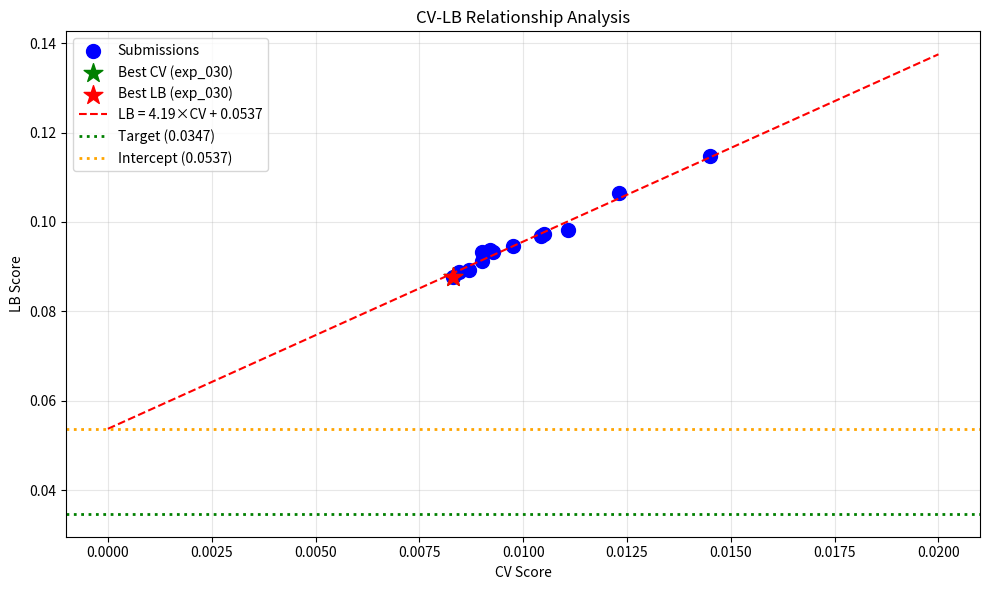

Write the Python code that produced this figure. (Note: this script raises an exception after producing the figure.)
import numpy as np
import pandas as pd
import matplotlib.pyplot as plt

# Submission history
submissions = [
    {'exp': 'exp_000', 'cv': 0.011081, 'lb': 0.09816},
    {'exp': 'exp_001', 'cv': 0.012297, 'lb': 0.10649},
    {'exp': 'exp_003', 'cv': 0.010501, 'lb': 0.09719},
    {'exp': 'exp_005', 'cv': 0.01043, 'lb': 0.09691},
    {'exp': 'exp_006', 'cv': 0.009749, 'lb': 0.09457},
    {'exp': 'exp_007', 'cv': 0.009262, 'lb': 0.09316},
    {'exp': 'exp_009', 'cv': 0.009192, 'lb': 0.09364},
    {'exp': 'exp_012', 'cv': 0.009004, 'lb': 0.09134},
    {'exp': 'exp_024', 'cv': 0.008689, 'lb': 0.08929},
    {'exp': 'exp_026', 'cv': 0.008465, 'lb': 0.08875},
    {'exp': 'exp_030', 'cv': 0.008298, 'lb': 0.08772},
    {'exp': 'exp_041', 'cv': 0.009002, 'lb': 0.09321},
    {'exp': 'exp_042', 'cv': 0.014503, 'lb': 0.11465},
]

df = pd.DataFrame(submissions)
print('Submission History:')
print(df.to_string(index=False))
print(f'\nBest CV: {df["cv"].min():.6f} ({df.loc[df["cv"].idxmin(), "exp"]})')
print(f'Best LB: {df["lb"].min():.6f} ({df.loc[df["lb"].idxmin(), "exp"]})')

# Fit CV-LB relationship
from scipy import stats

# Exclude outliers (exp_042 is pure GP which has different behavior)
df_fit = df[df['exp'] != 'exp_042']

slope, intercept, r_value, p_value, std_err = stats.linregress(df_fit['cv'], df_fit['lb'])

print(f'CV-LB Relationship (excluding exp_042):')
print(f'LB = {slope:.2f} × CV + {intercept:.4f}')
print(f'R² = {r_value**2:.4f}')
print(f'\nIntercept: {intercept:.4f}')
print(f'Target: 0.0347')
print(f'Gap: {intercept - 0.0347:.4f}')

# What CV would we need to hit target?
required_cv = (0.0347 - intercept) / slope
print(f'\nRequired CV to hit target: {required_cv:.6f}')
if required_cv < 0:
    print('IMPOSSIBLE - Required CV is negative!')

# Visualize CV-LB relationship
plt.figure(figsize=(10, 6))

# Plot all submissions
plt.scatter(df['cv'], df['lb'], c='blue', s=100, label='Submissions')

# Highlight best
best_cv_idx = df['cv'].idxmin()
best_lb_idx = df['lb'].idxmin()
plt.scatter(df.loc[best_cv_idx, 'cv'], df.loc[best_cv_idx, 'lb'], c='green', s=200, marker='*', label=f'Best CV ({df.loc[best_cv_idx, "exp"]})')
plt.scatter(df.loc[best_lb_idx, 'cv'], df.loc[best_lb_idx, 'lb'], c='red', s=200, marker='*', label=f'Best LB ({df.loc[best_lb_idx, "exp"]})')

# Plot regression line
cv_range = np.linspace(0, 0.02, 100)
lb_pred = slope * cv_range + intercept
plt.plot(cv_range, lb_pred, 'r--', label=f'LB = {slope:.2f}×CV + {intercept:.4f}')

# Target line
plt.axhline(y=0.0347, color='green', linestyle=':', linewidth=2, label='Target (0.0347)')

# Intercept line
plt.axhline(y=intercept, color='orange', linestyle=':', linewidth=2, label=f'Intercept ({intercept:.4f})')

plt.xlabel('CV Score')
plt.ylabel('LB Score')
plt.title('CV-LB Relationship Analysis')
plt.legend()
plt.grid(True, alpha=0.3)
plt.tight_layout()
plt.savefig('/home/<user>/exploration/cv_lb_relationship.png', dpi=150)
plt.show()

print(f'\nKey insight: Intercept ({intercept:.4f}) > Target ({0.0347})')
print('Even with CV=0, predicted LB would be above target!')

# Analyze what approaches have been tried
approaches_tried = [
    # Model architectures
    ('MLP', 'exp_000', 0.011081, 'Baseline'),
    ('LightGBM', 'exp_001', 0.012297, 'Baseline'),
    ('Deep Residual MLP', 'exp_004', 0.051912, 'FAILED'),
    ('GP', 'exp_042', 0.014503, 'Different CV-LB'),
    ('GP+MLP+LGBM Ensemble', 'exp_030', 0.008298, 'BEST LB'),
    ('GNN', 'exp_051', None, 'FAILED'),
    ('ChemBERTa', 'exp_052', None, 'FAILED'),
    ('TabNet', 'exp_061', 0.036642, 'FAILED'),
    
    # Feature engineering
    ('DRFP only', 'exp_002', 0.016948, 'Worse'),
    ('Spange+DRFP', 'exp_003', 0.010501, 'Better'),
    ('ACS PCA', 'exp_024', 0.008689, 'Better'),
    ('Fragprints', 'exp_018', None, 'Tried'),
    
    # Regularization
    ('Aggressive regularization', 'exp_041', 0.009002, 'Worse CV-LB'),
    ('Simpler models', 'exp_006-010', 0.009192, 'Marginal'),
    
    # Calibration attempts
    ('Isotonic calibration', 'exp_066', 0.009725, 'WORSE'),
    ('Prediction shrinkage', 'exp_066', 0.009425, 'WORSE'),
    ('Uncertainty weighting', 'exp_065', 0.010263, 'WORSE'),
    ('Multi-seed ensemble', 'exp_067', 0.009641, 'WORSE'),
    ('Importance weighting', 'exp_063', 0.010406, 'WORSE'),
    ('Mixup augmentation', 'exp_064', 0.009420, 'WORSE'),
    ('CQR', 'exp_062', 0.009899, 'WORSE'),
]

print('Approaches Tried:')
print('='*60)
for approach, exp, cv, result in approaches_tried:
    cv_str = f'{cv:.6f}' if cv else 'N/A'
    print(f'{approach:30s} | {exp:10s} | CV: {cv_str:10s} | {result}')

print('\n' + '='*60)
print('KEY FINDING: All calibration/gap-reduction approaches FAILED')
print('The CV-LB gap is STRUCTURAL, not procedural')

# What haven't we tried?
print('APPROACHES NOT YET TRIED:')
print('='*60)

untried = [
    ('1. Submit best CV model (exp_032)', 'CV=0.008194 not submitted yet'),
    ('2. Solvent similarity-based weighting', 'Weight predictions by similarity to training solvents'),
    ('3. Ensemble selection by OOD performance', 'Select models that generalize best'),
    ('4. Feature engineering for extrapolation', 'Features that capture distance from training'),
    ('5. Per-target specialized models', 'Different models for SM vs Product 2 vs Product 3'),
    ('6. Bayesian model averaging', 'Weight models by posterior probability'),
    ('7. Domain adaptation techniques', 'Adapt model to test distribution'),
]

for approach, description in untried:
    print(f'{approach}')
    print(f'   {description}')
    print()

# Critical analysis: What would it take to reach target?
print('WHAT WOULD IT TAKE TO REACH TARGET?')
print('='*60)

target = 0.0347
best_lb = 0.0877
best_cv = 0.008194

print(f'Target LB: {target}')
print(f'Best LB achieved: {best_lb}')
print(f'Gap to target: {best_lb - target:.4f} ({(best_lb - target)/target*100:.1f}%)')

print(f'\nCurrent CV-LB relationship: LB = {slope:.2f} × CV + {intercept:.4f}')
print(f'Intercept ({intercept:.4f}) > Target ({target})')

print('\nPOSSIBLE PATHS:')
print('1. Find approach that reduces intercept')
print(f'   - Need intercept < {target} to have any chance')
print(f'   - Current intercept: {intercept:.4f}')
print(f'   - Need to reduce by: {intercept - target:.4f}')

print('\n2. Find approach with different CV-LB relationship')
print('   - exp_042 (pure GP) had different relationship')
print('   - But it was worse overall')

print('\n3. Achieve extremely low CV')
print(f'   - With current relationship, need CV = {required_cv:.6f}')
print('   - This is IMPOSSIBLE (negative CV)')

print('\n4. Submit best CV model to verify relationship')
print(f'   - exp_032 has CV = {best_cv}')
print(f'   - Predicted LB = {slope * best_cv + intercept:.4f}')
print('   - If actual LB is significantly different, relationship may not hold')

# Final recommendation
print('='*60)
print('STRATEGIC RECOMMENDATION')
print('='*60)

print('''
1. SUBMIT exp_032 (best CV = 0.008194) for calibration
   - This will verify if CV-LB relationship holds
   - Predicted LB: 0.0880
   - If actual LB is significantly different, we have new information

2. If LB matches prediction (~0.088):
   - The CV-LB relationship is confirmed
   - Target (0.0347) may not be reachable with current approach
   - Need fundamentally different approach

3. If LB is better than prediction:
   - The relationship may not hold for all models
   - Focus on approaches that break the pattern

4. Remaining experiments should focus on:
   - Approaches that might change the CV-LB relationship
   - NOT just minimizing CV (which doesn't help)
   - Solvent similarity-based weighting
   - Ensemble selection by OOD performance
''')

print('\nREMAINING SUBMISSIONS: 5')
print('Use them strategically to test different hypotheses')